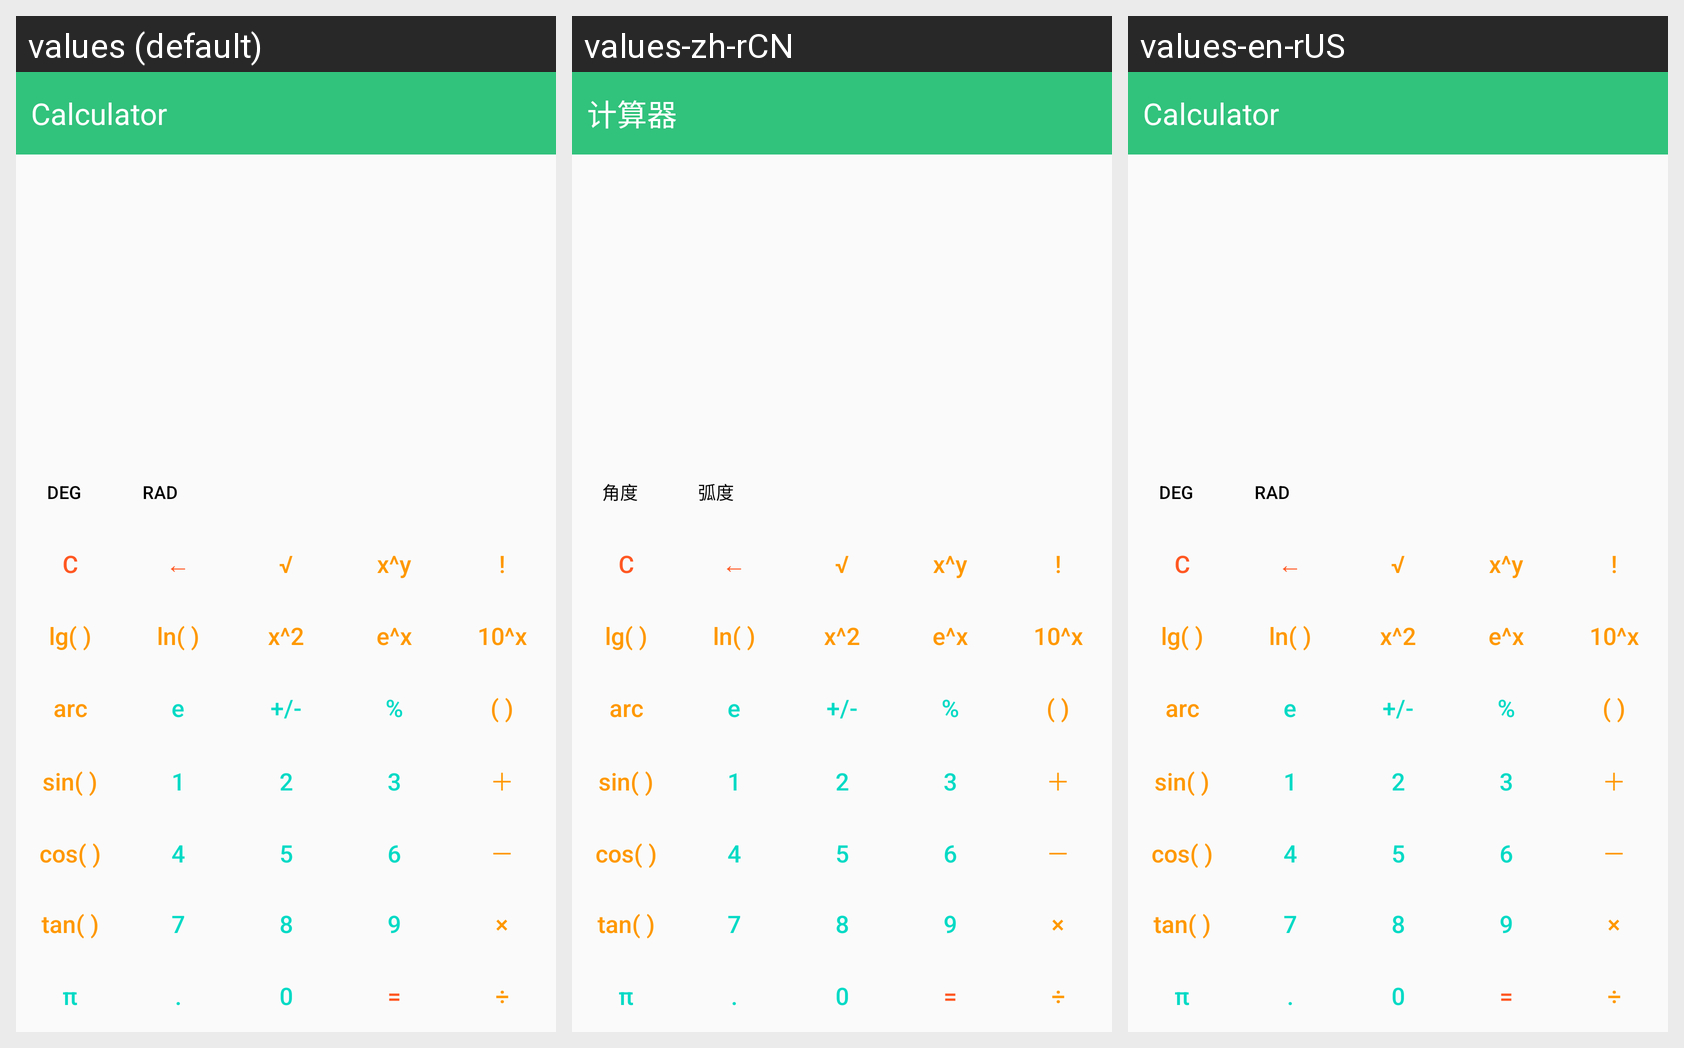

Strings drawn on this Android screen and how each of the app's shown locales translates them:
Android screen res/layout/sci_interface.xml rendered under 3 locales, left to right: values (default), values-zh-rCN, values-en-rUS. Device: Nexus 5 (rendered at 1080×1920; each locale shown at half size, 540×960, under a caption strip naming it); theme ColorTranslucentTheme.
Strings drawn on this screen, with the default value and each locale's value (text and hints the layout hard-codes appear in the picture but are not listed):

app_name
  values: Calculator
  values-zh-rCN: 计算器
  values-en-rUS: Calculator

btnDegree
  values: Deg
  values-zh-rCN: 角度
  values-en-rUS: Deg

btnRadian
  values: Rad
  values-zh-rCN: 弧度
  values-en-rUS: Rad

btnClear
  values: C
  values-zh-rCN: C  [not translated; the default value is used]
  values-en-rUS: C  [not translated; the default value is used]

btnBack
  values: ←
  values-zh-rCN: ←  [not translated; the default value is used]
  values-en-rUS: ←  [not translated; the default value is used]

btnSqrt
  values: √
  values-zh-rCN: √  [not translated; the default value is used]
  values-en-rUS: √  [not translated; the default value is used]

btnPow
  values: x^y
  values-zh-rCN: x^y  [not translated; the default value is used]
  values-en-rUS: x^y  [not translated; the default value is used]

btnFact
  values: !
  values-zh-rCN: !  [not translated; the default value is used]
  values-en-rUS: !  [not translated; the default value is used]

btnLg
  values: lg( )
  values-zh-rCN: lg( )  [not translated; the default value is used]
  values-en-rUS: lg( )  [not translated; the default value is used]

btnLn
  values: ln( )
  values-zh-rCN: ln( )  [not translated; the default value is used]
  values-en-rUS: ln( )  [not translated; the default value is used]

btnSq
  values: x^2
  values-zh-rCN: x^2  [not translated; the default value is used]
  values-en-rUS: x^2  [not translated; the default value is used]

btnEPow
  values: e^x
  values-zh-rCN: e^x  [not translated; the default value is used]
  values-en-rUS: e^x  [not translated; the default value is used]

btnTenPow
  values: 10^x
  values-zh-rCN: 10^x  [not translated; the default value is used]
  values-en-rUS: 10^x  [not translated; the default value is used]

btnArc
  values: arc
  values-zh-rCN: arc  [not translated; the default value is used]
  values-en-rUS: arc  [not translated; the default value is used]

btnE
  values: e
  values-zh-rCN: e  [not translated; the default value is used]
  values-en-rUS: e  [not translated; the default value is used]

btnNega
  values: +/-
  values-zh-rCN: +/-  [not translated; the default value is used]
  values-en-rUS: +/-  [not translated; the default value is used]

btnPercent
  values: %
  values-zh-rCN: %  [not translated; the default value is used]
  values-en-rUS: %  [not translated; the default value is used]

btnBracket
  values: ( )
  values-zh-rCN: ( )  [not translated; the default value is used]
  values-en-rUS: ( )  [not translated; the default value is used]

btnSin
  values: sin( )
  values-zh-rCN: sin( )  [not translated; the default value is used]
  values-en-rUS: sin( )  [not translated; the default value is used]

btn1
  values: 1
  values-zh-rCN: 1  [not translated; the default value is used]
  values-en-rUS: 1  [not translated; the default value is used]

btn2
  values: 2
  values-zh-rCN: 2  [not translated; the default value is used]
  values-en-rUS: 2  [not translated; the default value is used]

btn3
  values: 3
  values-zh-rCN: 3  [not translated; the default value is used]
  values-en-rUS: 3  [not translated; the default value is used]

btnAdd
  values: ＋
  values-zh-rCN: ＋  [not translated; the default value is used]
  values-en-rUS: ＋  [not translated; the default value is used]

btnCos
  values: cos( )
  values-zh-rCN: cos( )  [not translated; the default value is used]
  values-en-rUS: cos( )  [not translated; the default value is used]

btn4
  values: 4
  values-zh-rCN: 4  [not translated; the default value is used]
  values-en-rUS: 4  [not translated; the default value is used]

btn5
  values: 5
  values-zh-rCN: 5  [not translated; the default value is used]
  values-en-rUS: 5  [not translated; the default value is used]

btn6
  values: 6
  values-zh-rCN: 6  [not translated; the default value is used]
  values-en-rUS: 6  [not translated; the default value is used]

btnMinus
  values: －
  values-zh-rCN: －  [not translated; the default value is used]
  values-en-rUS: －  [not translated; the default value is used]

btnTan
  values: tan( )
  values-zh-rCN: tan( )  [not translated; the default value is used]
  values-en-rUS: tan( )  [not translated; the default value is used]

btn7
  values: 7
  values-zh-rCN: 7  [not translated; the default value is used]
  values-en-rUS: 7  [not translated; the default value is used]

btn8
  values: 8
  values-zh-rCN: 8  [not translated; the default value is used]
  values-en-rUS: 8  [not translated; the default value is used]

btn9
  values: 9
  values-zh-rCN: 9  [not translated; the default value is used]
  values-en-rUS: 9  [not translated; the default value is used]

btnMulti
  values: ×
  values-zh-rCN: ×  [not translated; the default value is used]
  values-en-rUS: ×  [not translated; the default value is used]

btnPi
  values: π
  values-zh-rCN: π  [not translated; the default value is used]
  values-en-rUS: π  [not translated; the default value is used]

btnDot
  values: .
  values-zh-rCN: .  [not translated; the default value is used]
  values-en-rUS: .  [not translated; the default value is used]

btn0
  values: 0
  values-zh-rCN: 0  [not translated; the default value is used]
  values-en-rUS: 0  [not translated; the default value is used]

btnEqual
  values: =
  values-zh-rCN: =  [not translated; the default value is used]
  values-en-rUS: =  [not translated; the default value is used]

btnDivide
  values: ÷
  values-zh-rCN: ÷  [not translated; the default value is used]
  values-en-rUS: ÷  [not translated; the default value is used]
